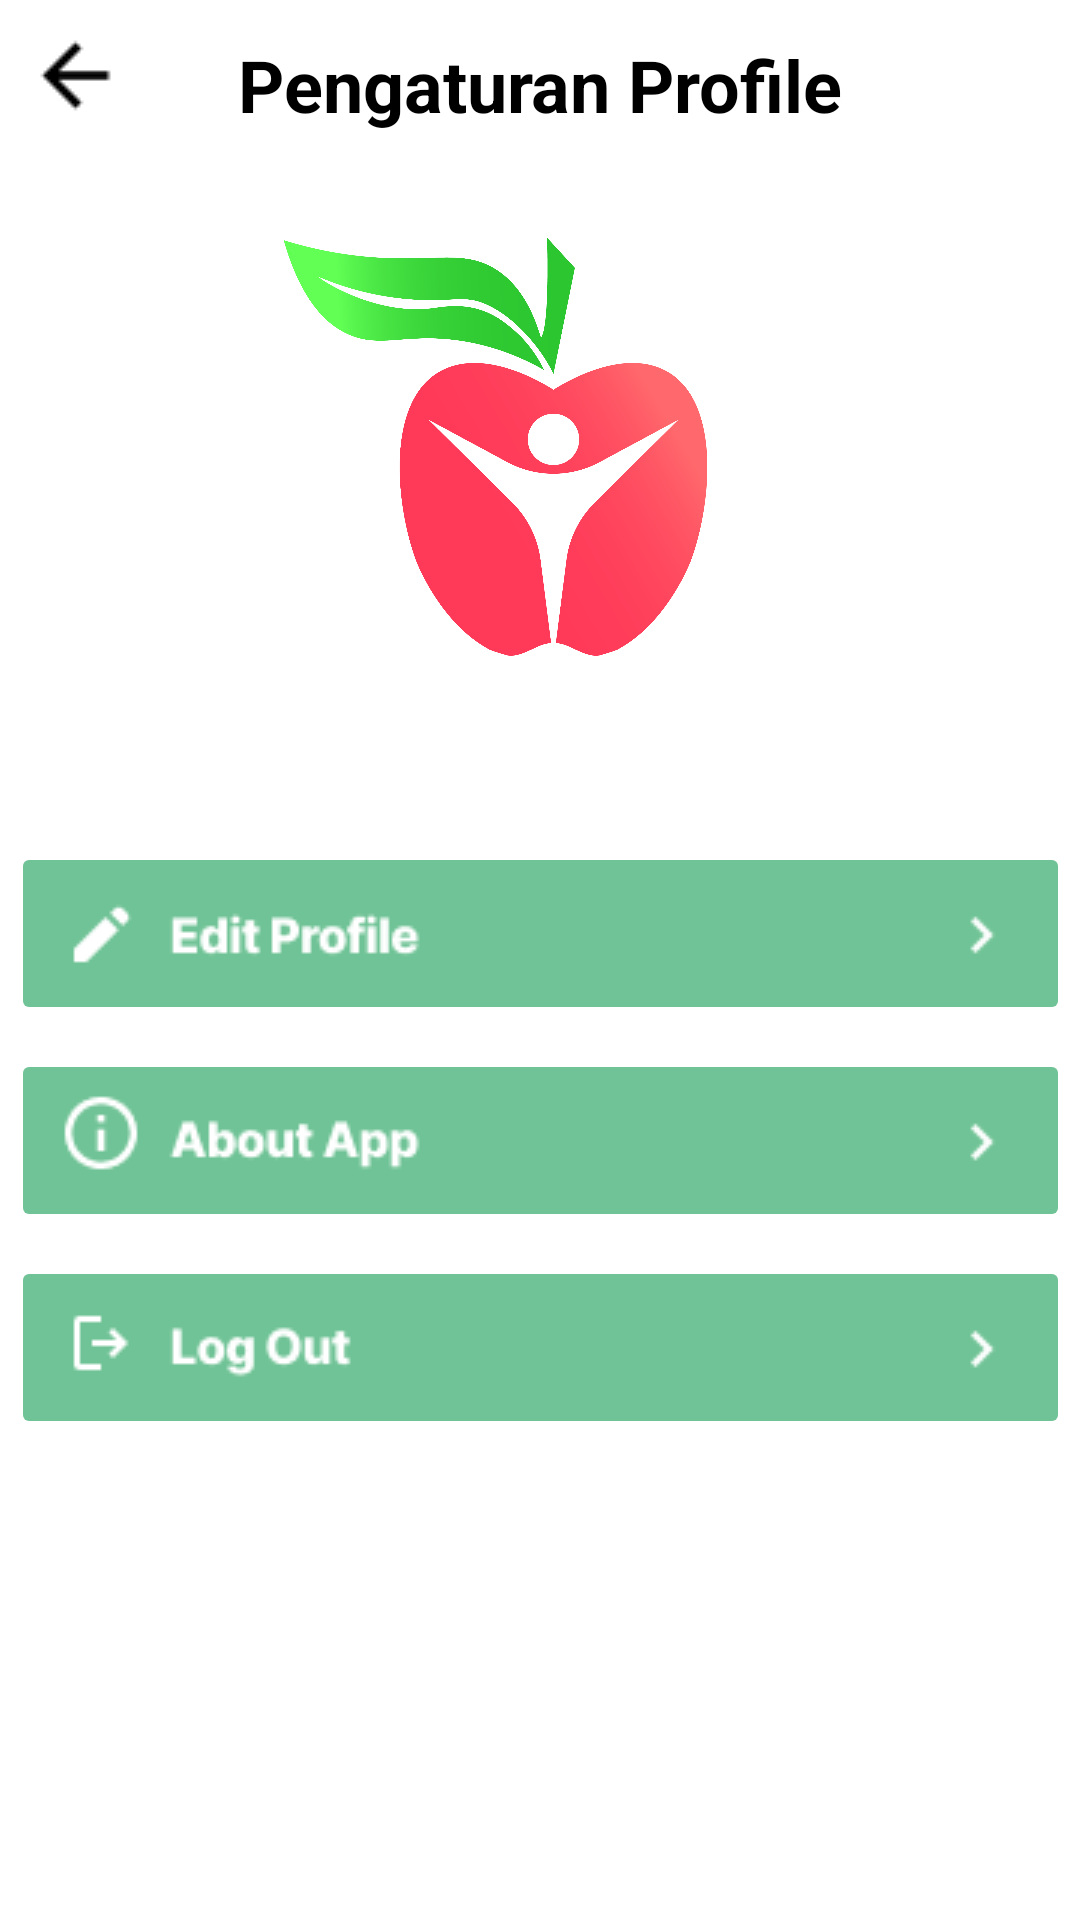

Produce the Android XML layout that renders to this screen, including the resource entries it uses.
<!-- AndroidManifest.xml: application theme Theme.TesFirebase -->
<!-- res/layout/activity_profile.xml -->
<?xml version="1.0" encoding="utf-8"?>
<ScrollView xmlns:android="http://schemas.android.com/apk/res/android"
    xmlns:app="http://schemas.android.com/apk/res-auto"
    xmlns:tools="http://schemas.android.com/tools"
    android:id="@+id/root_scroll"
    android:scrollbars="none"
    android:focusable="true"
    android:focusableInTouchMode="true"
    android:layout_width="match_parent"
    android:layout_height="match_parent">
<androidx.constraintlayout.widget.ConstraintLayout
    android:layout_width="match_parent"
    android:layout_height="wrap_content"
    tools:context=".ui.profile.ProfileActivity">


    <ImageView
        android:id="@+id/imageView2"
        android:layout_width="147dp"
        android:layout_height="147dp"
        android:layout_marginStart="87dp"
        android:layout_marginTop="32dp"
        android:layout_marginEnd="117dp"
        app:layout_constraintEnd_toEndOf="parent"
        app:layout_constraintStart_toStartOf="parent"
        app:layout_constraintTop_toBottomOf="@+id/textView2"
        app:srcCompat="@drawable/logo_fruitmate_partial" />

    <TextView
        android:id="@+id/nama_user"
        android:layout_width="wrap_content"
        android:layout_height="wrap_content"
        android:layout_marginTop="16dp"
        android:textSize="22sp"
        android:textColor="@color/black"
        android:textStyle="bold"
        tools:text="Peter Parker"
        app:layout_constraintEnd_toEndOf="parent"
        app:layout_constraintStart_toStartOf="parent"
        app:layout_constraintTop_toBottomOf="@+id/imageView2" />

    <ImageButton
        android:id="@+id/btn_back"
        android:layout_width="50dp"
        android:layout_height="50dp"
        android:background="@android:color/transparent"
        android:src="@drawable/arrow_back"
        app:layout_constraintStart_toStartOf="parent"
        tools:ignore="MissingConstraints"
        app:tint="@color/black" />

    <ImageButton
        android:id="@+id/btn_edit_profile"
        android:layout_width="wrap_content"
        android:layout_height="wrap_content"
        android:layout_marginTop="12dp"
        android:backgroundTint="@color/hijau_primer"
        android:src="@drawable/edit_profile"
        app:layout_constraintEnd_toEndOf="parent"
        app:layout_constraintStart_toStartOf="parent"
        app:layout_constraintTop_toBottomOf="@+id/nama_user" />

    <ImageButton
        android:id="@+id/btn_about_app"
        android:layout_width="wrap_content"
        android:layout_height="wrap_content"
        android:layout_marginTop="8dp"
        android:backgroundTint="@color/hijau_primer"
        android:src="@drawable/about_app"
        app:layout_constraintEnd_toEndOf="parent"
        app:layout_constraintStart_toStartOf="parent"
        app:layout_constraintTop_toBottomOf="@+id/btn_edit_profile" />

    <ImageButton
        android:id="@+id/btn_log_out"
        android:layout_width="wrap_content"
        android:layout_height="wrap_content"
        android:layout_marginTop="8dp"
        android:backgroundTint="@color/hijau_primer"
        android:src="@drawable/log_out"
        app:layout_constraintEnd_toEndOf="parent"
        app:layout_constraintStart_toStartOf="parent"
        app:layout_constraintTop_toBottomOf="@+id/btn_about_app" />

    <TextView
        android:id="@+id/textView2"
        android:layout_width="wrap_content"
        android:layout_height="wrap_content"
        android:text="Pengaturan Profile"
        android:layout_marginTop="12dp"
        android:textSize="24sp"
        android:textStyle="bold"
        android:textColor="@color/black"
        app:layout_constraintEnd_toEndOf="parent"
        app:layout_constraintStart_toStartOf="parent"
        app:layout_constraintTop_toTopOf="parent" />

</androidx.constraintlayout.widget.ConstraintLayout>
</ScrollView>
<!-- resources referenced by this layout -->
<resources>
  <color name="black">#FF000000</color>
  <color name="hijau_primer">#70C396</color>
  <!-- drawable about_app: png bitmap (drawable, 2029 bytes) -->
  <!-- drawable arrow_back: png bitmap (drawable, 376 bytes) -->
  <!-- drawable edit_profile: png bitmap (drawable, 1673 bytes) -->
  <!-- drawable log_out: png bitmap (drawable, 1486 bytes) -->
  <!-- drawable logo_fruitmate_partial: png bitmap (drawable, 158582 bytes) -->
  <style name="Theme.TesFirebase" parent="Theme.MaterialComponents.DayNight.DarkActionBar">
          
          <item name="colorPrimary">@color/hijau_primer</item>
          <item name="colorPrimaryVariant">@color/hijau_varian</item>
          <item name="colorOnPrimary">@color/white</item>
          
          <item name="colorSecondary">@color/kuning_primer</item>
          <item name="colorSecondaryVariant">@color/kuning_varian</item>
          <item name="colorOnSecondary">@color/black</item>
          
          <item name="android:statusBarColor">?attr/colorPrimaryVariant</item>
          
      </style>
  <color name="hijau_varian">#3B7D55</color>
  <color name="white">#FFFFFFFF</color>
  <color name="kuning_primer">#FFD700</color>
  <color name="kuning_varian">#FFC200</color>
</resources>
